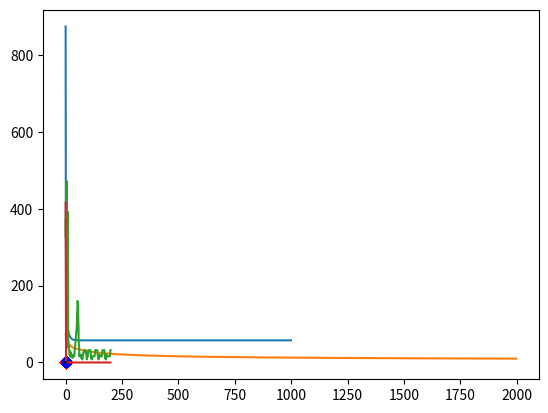

Reproduce this figure in Python.
# -*- coding: utf-8 -*-
"""
Created on Wed Apr 17 10:16:56 2019

@author: ZWD
"""

import numpy as np
import pandas as pd
import os, copy
import matplotlib.pyplot as plt


##########线性神经网络，用y=x作为激活函数###########
X = np.ones((200,3))
X[:,:2] = np.random.random((200,2))
X[(2*X[:,0] + 4.4*X[:,1])<3,2] = -1
Y = X[:,2].reshape(-1,1)
X = np.hstack((X[:,:2],np.ones((200,1))))
plt.scatter(X[Y[:,0]==0,0],X[Y[:,0]==0,1],c='r',marker='D')
plt.scatter(X[Y[:,0]==1,0],X[Y[:,0]==1,1],c='b',marker='o')
plt.show()

r=0.005
w = np.ones((3,1))
errList=[]
for i in range(1000):
    preY = np.dot(X,w)
    err = Y - preY
    Gra = np.dot(X.T, err)
    w += r*Gra
    errList.append(sum(err**2))

a = -w[0]/w[1]
b = -w[2]/w[1]

testx = np.linspace(-0.5,1.5,20)
testy = a*testx+b

plt.scatter(X[Y[:,0]==-1,0],X[Y[:,0]==-1,1],c='r',marker='D')
plt.scatter(X[Y[:,0]==1,0],X[Y[:,0]==1,1],c='b',marker='o')
plt.plot(testx, testy, c='black')
plt.show()

plt.plot(range(1000),errList)
plt.show()


##########单层感知器，用y=logit()作为激活函数###########
X = np.ones((200,3))
X[:,:2] = np.random.random((200,2))
X[(2*X[:,0] + 4.4*X[:,1])<3,2] = 0
Y = X[:,2].reshape(-1,1)
X = np.hstack((X[:,:2],np.ones((200,1))))
plt.scatter(X[Y[:,0]==0,0],X[Y[:,0]==0,1],c='r',marker='D')
plt.scatter(X[Y[:,0]==1,0],X[Y[:,0]==1,1],c='b',marker='o')
plt.show()


def logit(z):
    return 1/(1+np.exp(-z))

r=0.005
w = np.ones((3,1))
errList=[]
for i in range(2000):
    preY = logit(np.dot(X,w))
    err = Y - preY
    Gra = np.dot(X.T, np.multiply(np.multiply(err,preY),(1-preY)))
    w += r*Gra
    errList.append(sum(err**2))

a = -w[0]/w[1]
b = -w[2]/w[1]

testx = np.linspace(-0.5,1.5,20)
testy = a*testx+b

plt.scatter(X[Y[:,0]==0,0],X[Y[:,0]==0,1],c='r',marker='D')
plt.scatter(X[Y[:,0]==1,0],X[Y[:,0]==1,1],c='b',marker='o')
plt.plot(testx, testy, c='black')
plt.show()

plt.plot(range(2000),errList)
plt.show()


##############单层感知器，用y=sign()作为激活函数###########
X = np.ones((200,3))
X[:,:2] = np.random.random((200,2))
X[(2*X[:,0] + 4.4*X[:,1])<3,2] = -1

Y = X[:,2].reshape(-1,1)
X = np.hstack((X[:,:2],np.ones((200,1))))

plt.scatter(X[Y[:,0]==-1,0],X[Y[:,0]==-1,1],c='r',marker='D')
plt.scatter(X[Y[:,0]==1,0],X[Y[:,0]==1,1],c='b',marker='o')
plt.show()

r=0.01
w = np.ones((3,1))
errList=[]
for i in range(200):
    preY = np.sign(np.dot(X,w))
    err = Y - preY
    Gra = np.dot(X.T, err)
    w += r*Gra
    errList.append(sum(err**2)[0])

a = -w[0]/w[1]
b = -w[2]/w[1]

testx = np.linspace(-0.5,1.5,20)
testy = a*testx+b

plt.scatter(X[Y[:,0]==-1,0],X[Y[:,0]==-1,1],c='r',marker='D')
plt.scatter(X[Y[:,0]==1,0],X[Y[:,0]==1,1],c='b',marker='o')
plt.plot(testx, testy, c='black')
plt.show()

plt.plot(range(200),errList)
plt.show()


#################统计学习上的感知机，单梯度
X = np.ones((200,3))
X[:,:2] = np.random.random((200,2))
X[(2*X[:,0] + 4.4*X[:,1])<3,2] = -1

Y = X[:,2].reshape(-1,1)
X = np.hstack((X[:,:2],np.ones((200,1))))

plt.scatter(X[Y[:,0]==-1,0],X[Y[:,0]==-1,1],c='r',marker='D')
plt.scatter(X[Y[:,0]==1,0],X[Y[:,0]==1,1],c='b',marker='o')
plt.show()

r=100       #r可以取很大的数
w = np.ones((3,1))
errList=[]
for i in range(200):
    preY = np.sign(np.dot(X,w))
    err = Y - preY
    for i in range(200):
        if Y[i,0]*(np.dot(X[i,:], w))<0:
            Gra = np.dot(X[i,:].reshape(-1,1), Y[i,0])
            w += r*Gra
    errList.append(sum(err**2)[0])
    
a = -w[0]/w[1]
b = -w[2]/w[1]

testx = np.linspace(-0.5,1.5,20)
testy = a*testx+b

plt.scatter(X[Y[:,0]==-1,0],X[Y[:,0]==-1,1],c='r',marker='D')
plt.scatter(X[Y[:,0]==1,0],X[Y[:,0]==1,1],c='b',marker='o')
plt.plot(testx, testy, c='black')
plt.show()

plt.plot(range(200),errList)
plt.show()


#################统计学习上的感知机，对偶形式
X = np.ones((200,3))
X[:,:2] = np.random.random((200,2))
X[(2*X[:,0] + 4.4*X[:,1])<3,2] = -1

Y = X[:,2].reshape(-1,1)
X = np.hstack((X[:,:2],np.ones((200,1))))

plt.scatter(X[Y[:,0]==-1,0],X[Y[:,0]==-1,1],c='r',marker='D')
plt.scatter(X[Y[:,0]==1,0],X[Y[:,0]==1,1],c='b',marker='o')
plt.show()

XXT = np.dot(X,X.T)
alpha = np.zeros((200,1))
#b=0
r = 10000
for i in range(10000):
    num_zero = 0
    for x in range(200):
        if Y[x,0]*np.dot(np.multiply(alpha,Y).T, XXT[:,x].reshape(-1,1)) <= 0:
            print(x)
            print(Y[x,0]*np.dot(np.multiply(alpha,Y).T, XXT[:,x].reshape(-1,1)))
            alpha[x,0] += r
#            b += Y[x,0]
            num_zero += 1
    if num_zero == 0:
        print('迭代%d次'%(i+1))
        break
w = np.multiply(np.multiply(alpha, Y), X).sum(axis=0)

a = -w[0]/w[1]
b = -w[2]/w[1]

testx = np.linspace(-0.5,1.5,20)
testy = a*testx+b

plt.scatter(X[Y[:,0]==-1,0],X[Y[:,0]==-1,1],c='r',marker='D')
plt.scatter(X[Y[:,0]==1,0],X[Y[:,0]==1,1],c='b',marker='o')
plt.plot(testx, testy, c='black')
plt.show()

